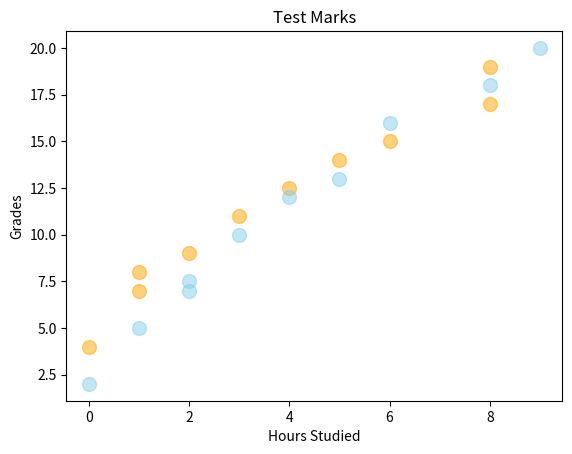

This chart was generated by the following Python code:
import matplotlib.pyplot as plt       
import numpy as np 

# scatter graph shows a relationship between two variables
# Example: the relationship between hours studied and test scores

x1 = np.array([0, 1, 1 ,2, 3, 4, 5, 6, 8, 8]) # hours studied of Class A
y1 = np.array([4, 7, 8, 9, 11, 12.5, 14, 15, 17, 19]) # Grades of Class A
x2 = np.array([0, 1, 2 ,2, 3, 4, 5, 6, 8, 9]) # hours studied of Class B
y2 = np.array([2, 5, 7, 7.5, 10, 12, 13, 16, 18, 20]) # Grades of Class B

# create and customize the scatter plots
# the first scatter plot
plt.scatter(x1, y1, color="orange", # customize the color of the dots in scatter plot
                    alpha=0.5, # customize the transparency of the color of the dots in scatter plot
                    s=100) # customize the size of the dots in scatter plot

# the second scatter plot
plt.scatter(x2, y2, color="skyblue", # customize the color of the dots in scatter plot
                    alpha=0.5, # customize the transparency of the color of the dots in scatter plot
                    s=100) # customize the size of the dots in scatter plot

plt.title("Test Marks")
plt.xlabel("Hours Studied")
plt.ylabel("Grades")
plt.show()
